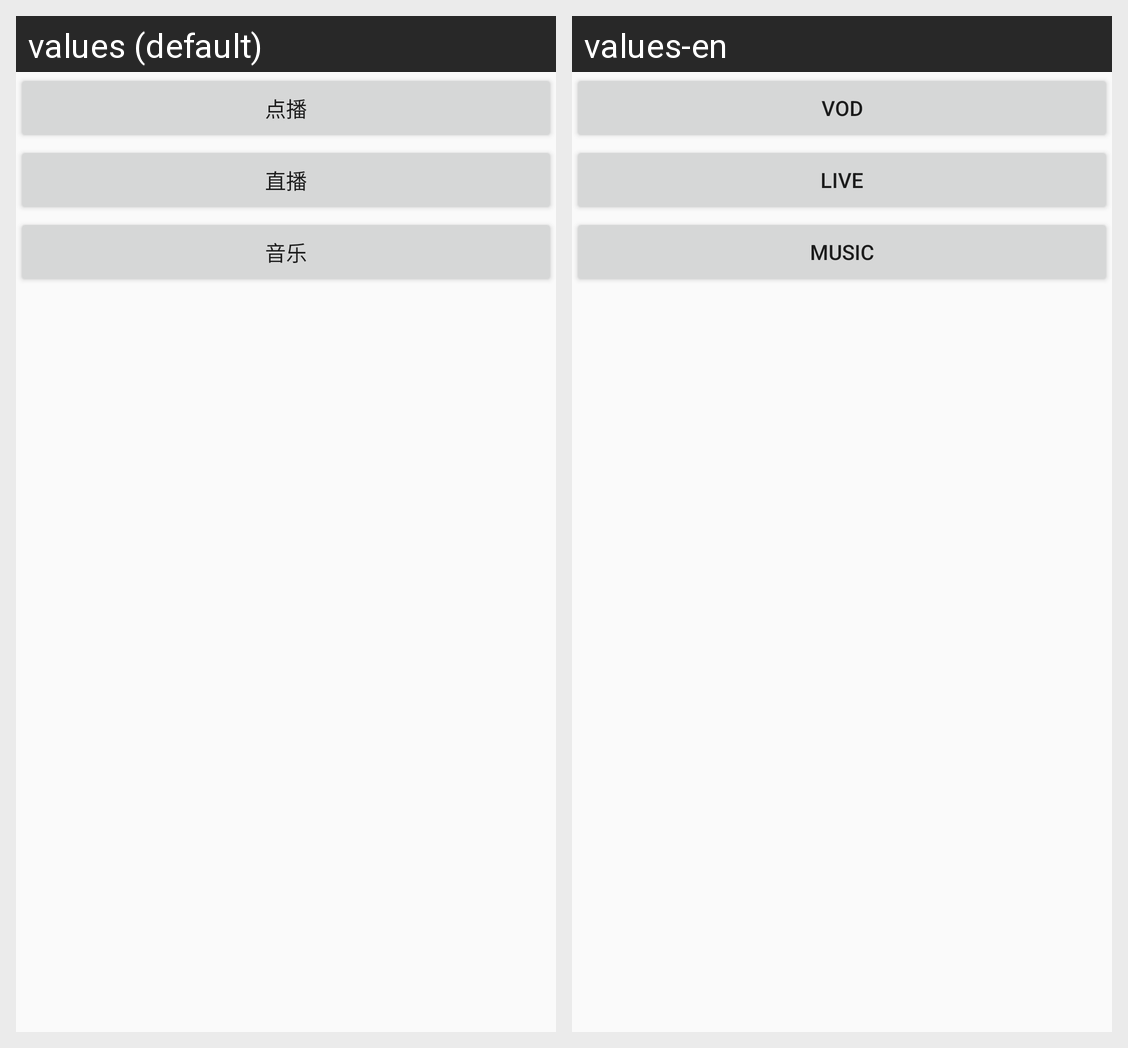

For this localized Android screen grid, give each drawn string resource with its value in every locale shown.
Android screen res/layout/fragment_api.xml rendered under 2 locales, left to right: values (default), values-en. Device: Nexus 5 (rendered at 1080×1920; each locale shown at half size, 540×960, under a caption strip naming it); theme AppTheme.
Strings drawn on this screen, with the default value and each locale's value (text and hints the layout hard-codes, and strings that could not be matched under every locale, appear in the picture but are not listed):

str_api_vod
  values: 点播
  values-en: VOD

str_api_live
  values: 直播
  values-en: LIVE

str_api_music
  values: 音乐
  values-en: music
